Run: headless pygame with SDL's dummy video driver; simulated clock (each Clock.tick advances the game by its frame time, no real sleeping); random seed 0; keys injected as events and as key.get_pressed() state; no mouse input.
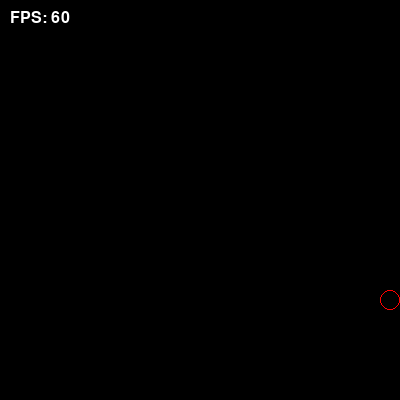
Frame 1 of 4 · flips 1–60 · no input
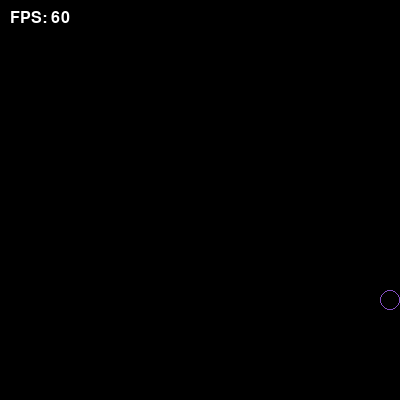
Frame 2 of 4 · flips 61–180 · tapped SPACE, RETURN · held RIGHT (→), D
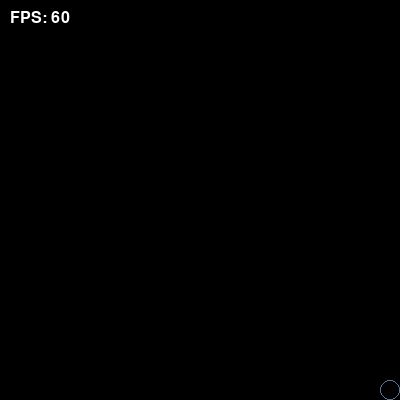
Frame 3 of 4 · flips 181–300 · held DOWN (↓), S
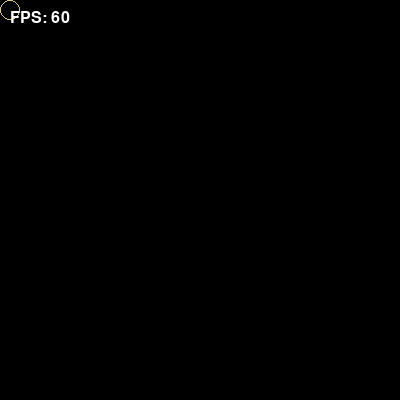
Frame 4 of 4 · flips 301–420 · held LEFT (←), A, UP (↑), W

The pygame program that drew these frames:

import pygame
import sys
import random # AI로 작성된 주석입니다. 랜덤 색상 생성을 위한 모듈 추가
pygame.init()
screen = pygame.display.set_mode((400, 400))
pygame.display.set_caption("My First Pygame")
WHITE = (0, 0, 0)
BLUE = (255, 0, 0)
clock = pygame.time.Clock()
font = pygame.font.Font(None, 24)
RADIUS = 10
circle_x = 400
circle_y = 300
# AI로 작성된 주석입니다. 원의 초기 색상을 BLUE로 설정
circle_color = BLUE
running = True
while running:
    for event in pygame.event.get():
        if event.type == pygame.QUIT:
            running = False
    keys = pygame.key.get_pressed()

    # AI로 작성된 주석입니다. 방향키 입력 감지 후 이동 + 색상 변경
    key_pressed = False
    if keys[pygame.K_LEFT]:
        circle_x -= 10
        key_pressed = True
    if keys[pygame.K_RIGHT]:
        circle_x += 10
        key_pressed = True
    if keys[pygame.K_UP]:
        circle_y -= 10
        key_pressed = True
    if keys[pygame.K_DOWN]:
        circle_y += 10
        key_pressed = True

    # AI로 작성된 주석입니다. 방향키가 눌렸을 때 RGB 각각 0~255 랜덤 색상 적용
    if key_pressed:
        circle_color = (random.randint(0, 255), random.randint(0, 255), random.randint(0, 255))

    circle_x = max(RADIUS, min(circle_x, 400 - RADIUS))
    circle_y = max(RADIUS, min(circle_y, 400 - RADIUS))
    screen.fill(WHITE)
    pygame.draw.circle(screen, circle_color, (circle_x, circle_y), RADIUS, 1)
    fps = int(clock.get_fps())
    fps_text = font.render(f"FPS: {fps}", True, (255, 255, 255))
    screen.blit(fps_text, (10, 10))
    pygame.display.flip()
    clock.tick(60)
pygame.quit()
sys.exit()
